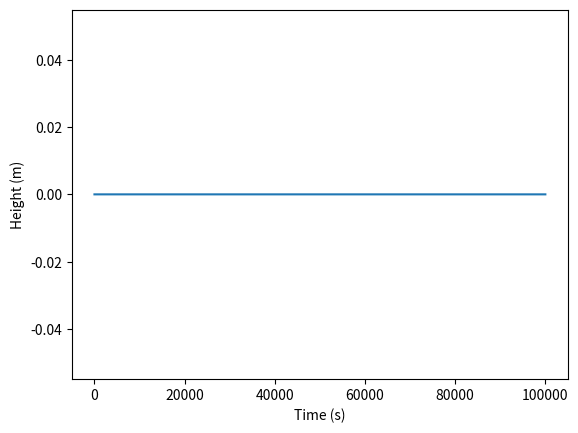

Here is the Python script that generated this plot:
import numpy as np
import matplotlib.pyplot as plt

# Define the constants
G = 6.67e-11
M = 5.97e24
R = 6.37e6

# Define the time
dt = 1
t_end = 100000
t = np.arange(0, t_end, dt)

# Define the initial conditions
v_0 = 0
h_0 = 0

# Define the arrays
v = np.zeros(len(t))
h = np.zeros(len(t))

# Set the initial conditions
v[0] = v_0
h[0] = h_0

# Calculate the velocity and height
for i in range(len(t)-1):
    v[i+1] = v[i] - G*M*h[i]**2/(R+h[i])**2*dt
    h[i+1] = h[i] + v[i+1]*dt

# Plot the results
plt.plot(t, h)
plt.xlabel('Time (s)')
plt.ylabel('Height (m)')
plt.show()